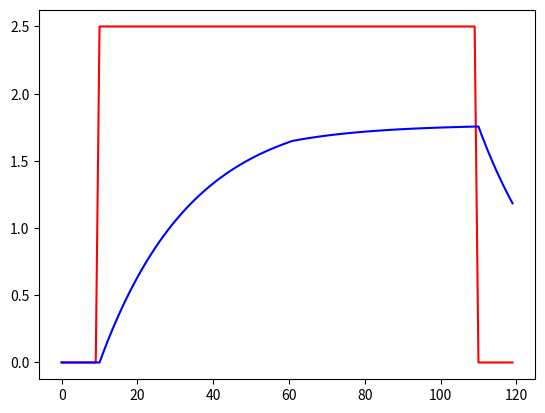

Write Python code to recreate this figure.
# ---------------------------------------------------------------------------------------------------
# Copyright (c) 2025 by Oliver Bründler
# All rights reserved.
# Authors: Oliver Bruendler
# ---------------------------------------------------------------------------------------------------

# Schematic:
# 
#          Vin
#           |
#           R1
#           |
#           +-------- Vout
#           |   |
#           C   R2 (variable)
#           |   |
#           +-+-+
#             |
#           Ground

# ---------------------------------------------------------------------------------------------------
# Imports
# ---------------------------------------------------------------------------------------------------
import numpy as np
from matplotlib import pyplot as plt

# Class definition
class Plant:

    # Constants
    C_FIX = 100.0e-9
    R1_FIX = 330
    R2_INIT = 1.0e3

    def __init__(self, dt : float):
        """ 
        Constructor for the Plant class.

        Args:
            dt (float): Time step for the simulation in seconds.
        """
        self._c_charge = 0
        self._r2 = self.R2_INIT
        self._dt = dt

    def simulate(self, v_in : float) -> float:
        """ 
        Simulate one time- step of the plant model.

        Args:
            v_in (float): Input voltage to the plant.
        Returns:
            float: Output voltage of the plant.
        """
        v_c_r2 = self._c_charge / self.C_FIX
        i_r1 = (v_in - v_c_r2)/self.R1_FIX
        i_r2 = v_c_r2 / self._r2
        self._c_charge += (i_r1-i_r2)*self._dt
        return v_c_r2

    def set_r2(self, value : float):
        """
        Set the resistance R2 to a new value.
        
        Args:
            value (float): New resistance value for R2.
        """
        self._r2 = value

# Main functio nto try out the model
if __name__ == "__main__":
    p = Plant(1.0e-6)

    input = np.concatenate([np.zeros(10), np.ones(100)*2.5, np.zeros(10)])
    output = np.zeros_like(input)

    for i, ix in enumerate(input):
        output[i] = p.simulate(ix)

        if i == 60:
            p.set_r2(800)

    plt.plot(input, color="r")
    plt.plot(output, color="b")
    plt.show()


